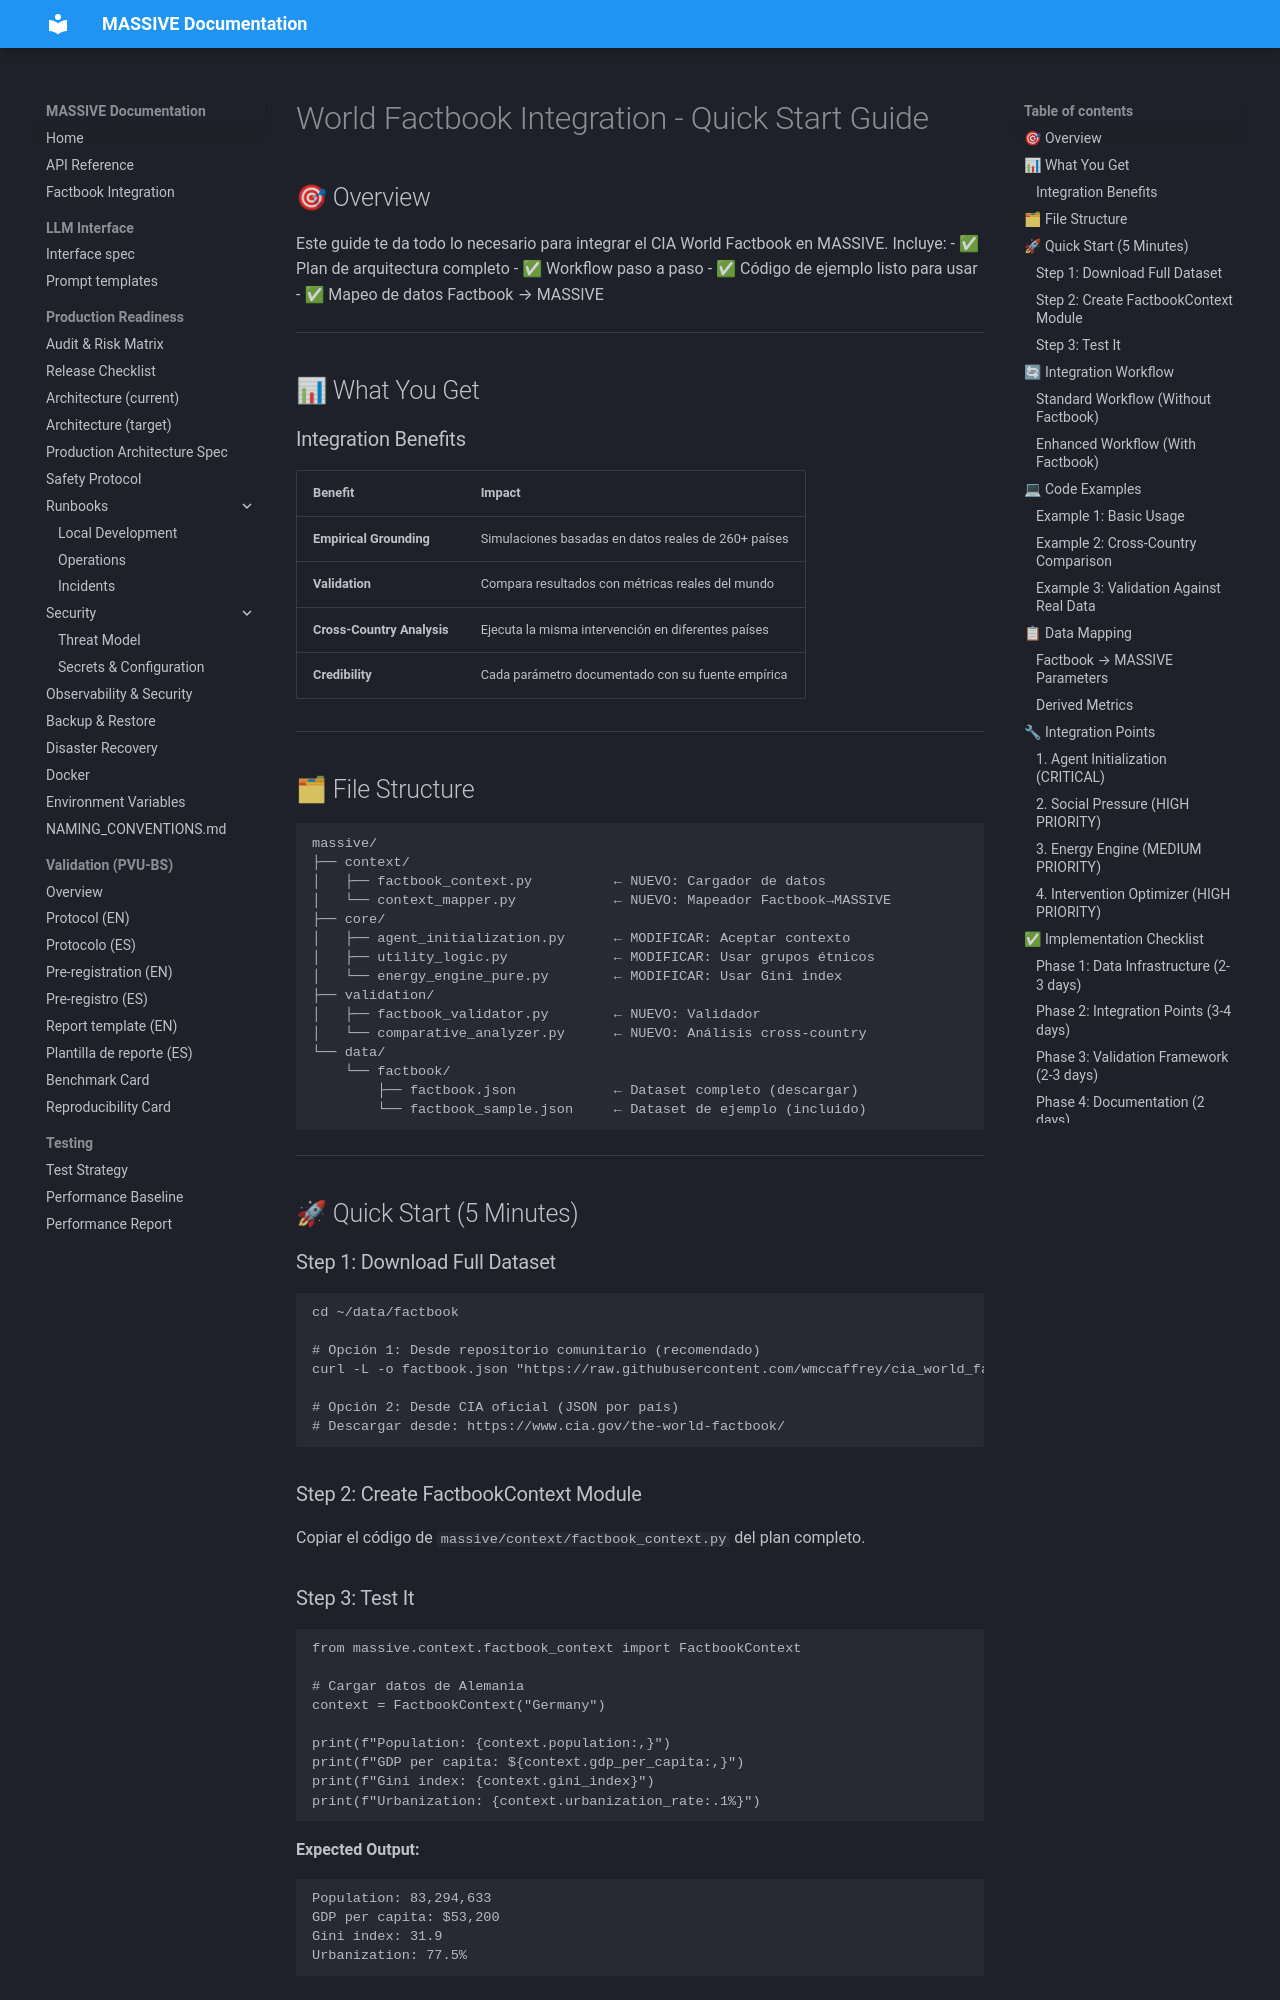

repository: Adlgr87/MASSIVE · page: archive/process/FACTBOOK_QUICKSTART/index.html · generator: mkdocs

# World Factbook Integration - Quick Start Guide

## 🎯 Overview

Este guide te da todo lo necesario para integrar el CIA World Factbook en MASSIVE. Incluye:
- ✅ Plan de arquitectura completo
- ✅ Workflow paso a paso
- ✅ Código de ejemplo listo para usar
- ✅ Mapeo de datos Factbook → MASSIVE

---

## 📊 What You Get

### Integration Benefits

| Benefit | Impact |
|---------|--------|
| **Empirical Grounding** | Simulaciones basadas en datos reales de 260+ países |
| **Validation** | Compara resultados con métricas reales del mundo |
| **Cross-Country Analysis** | Ejecuta la misma intervención en diferentes países |
| **Credibility** | Cada parámetro documentado con su fuente empírica |

---

## 🗂 File Structure

```
massive/
├── context/
│   ├── factbook_context.py          ← NUEVO: Cargador de datos
│   └── context_mapper.py            ← NUEVO: Mapeador Factbook→MASSIVE
├── core/
│   ├── agent_initialization.py      ← MODIFICAR: Aceptar contexto
│   ├── utility_logic.py             ← MODIFICAR: Usar grupos étnicos
│   └── energy_engine_pure.py        ← MODIFICAR: Usar Gini index
├── validation/
│   ├── factbook_validator.py        ← NUEVO: Validador
│   └── comparative_analyzer.py      ← NUEVO: Análisis cross-country
└── data/
    └── factbook/
        ├── factbook.json            ← Dataset completo (descargar)
        └── factbook_sample.json     ← Dataset de ejemplo (incluido)
```

---

## 🚀 Quick Start (5 Minutes)

### Step 1: Download Full Dataset

```bash
cd ~/data/factbook

# Opción 1: Desde repositorio comunitario (recomendado)
curl -L -o factbook.json "https://raw.githubusercontent.com/wmccaffrey/cia_world_factbook/master/factbook.json"

# Opción 2: Desde CIA oficial (JSON por país)
# Descargar desde: https://www.cia.gov/the-world-factbook/
```

### Step 2: Create FactbookContext Module

Copiar el código de `massive/context/factbook_context.py` del plan completo.
